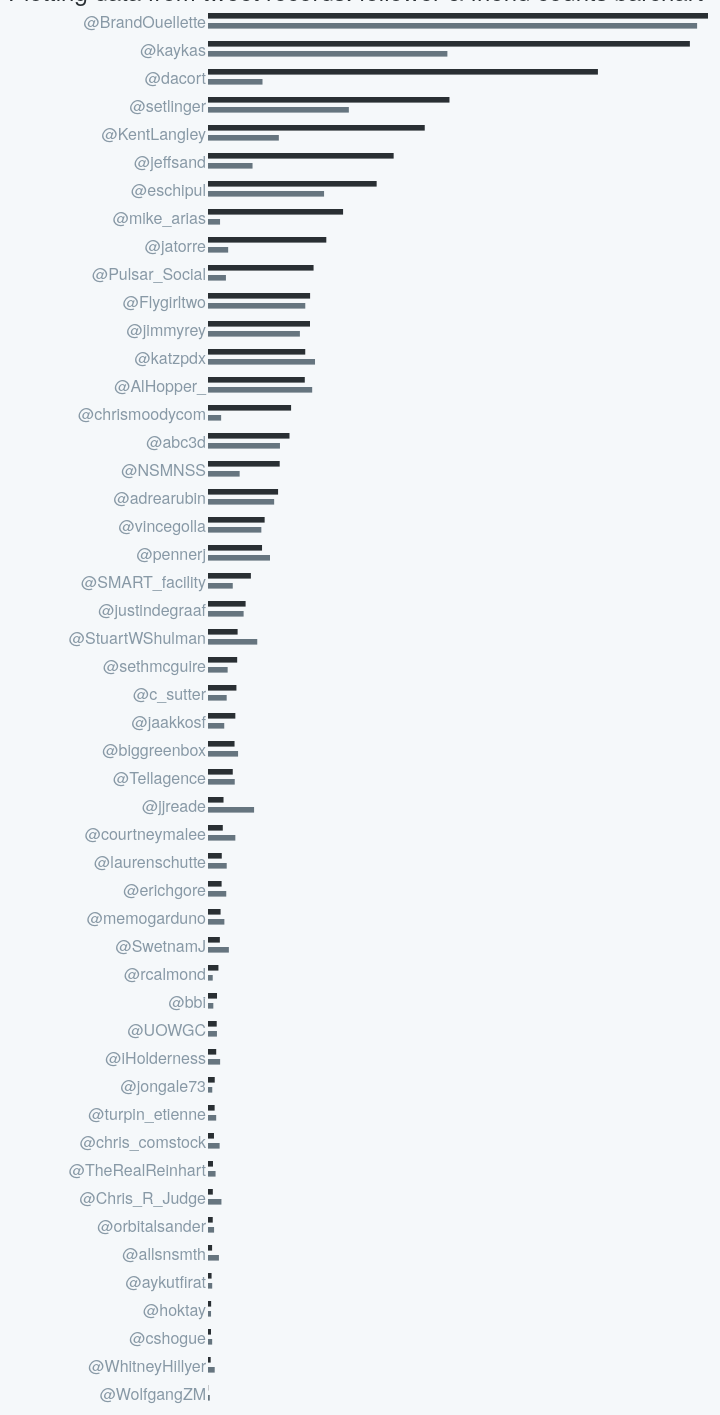
D3 v2 page, settled after 480 driven frames (8 s of simulated time); the page loaded 1 data file(s).



// Globals
var width = 2000,
    height = 1400,
    barheight = 500,
    xaxis = 600,
    textwidth = 200,
    barscale,
    tweet_data;
// global variable for the svg object that we will do all of our drawing on
var viz = d3.select("body").append("svg").attr("width", width).attr("height", height),
    // grouping pieces into svg groups allows you to reference them together and move them together
    // svg group for the bars
    bars = viz.append("g").attr("class", "bars"),
    // svg group for the labels
    handlelabels = viz.append("g").attr("class", "labels"),
    // svg group for the user information text
    userinfoblock = viz.append("g").attr("class", "userinfoblock");

// load JSON data
d3.json("test_twitter_data_for_d3.json", 
    // funtion that executes on the file we just loaded
    // (this is where all the things you want to execute go)
    function(data) { 
        // sort the list of tweets by follower count before I display them
        // also, assign the data to the pre-initialized global variable 'tweet_data,'  
        // so I can look at the object from the console and use it in other functions
        tweet_data = data.sort(function(a,b){ return b.actor.followersCount - a.actor.followersCount })
        // scale for the bargraph (D3 has a rangle of scale functions, here I am choosing one and specifying
        // domain and range. 'barscale' is now a function. Once again, because I initialized in at a global
        // variable outside of this function (in 'Globals'), I can see it from *any* function I define in the 
        // same space. This means I'll use 'barscale' in later functions without passing it in as an arguement,
        // the same way I use 'tweet_data'
        barscale = d3.scale.linear().domain([0, findmax()]).range([0, barheight])
        // Display the handle labels
        writehandles()
        // draw the barchart
        friendsbars = drawbars(5, "friends", returnfriends)
        followersbars = drawbars(-5, "followers", returnfollowers)
        //friendsbars.on("click", function(){friendsbars.transition().duration(1000).attr("width", 0)})
        //followersbars.on("click", function(){followersbars.transition().duration(1000).attr("width", 0)})
} ) 

// draw the bars 
// offset just says how far off the 'center' (the tick for each user) the bar should be,
// so I can cluster bars. metricgetter is a function that returns the metric I might want to 
// use to define the bar width. classname is the name of the class of bars that I draw
function drawbars(offset, classname, metricgetter){
    var barstodraw = bars
        // select the things to act on (which are not yet defined)
        .selectAll(classname)
        // associate the new svg thing with some data. anything I do will iterate over this data
        .data(tweet_data)
        // for every time we see data, but do NOT yet see an element
        .enter()
        // make that element for the data
        .append("rect")
        .attr("class", classname)
    barstodraw
        .attr("x", textwidth)
        .attr("y", function(d, i){ return (i*(height / tweet_data.length)) + offset + 10 })
        .attr("height", (height/tweet_data.length)/5)
        //.attr("width", 0)
        //.transition().duration(1000)
        .attr("width", function(d){ return barscale(metricgetter(d)) })
    // Return the thing I just drew, so I can reference it later if I want to
        return barstodraw
}
function writehandles(){
    var handles = handlelabels
        .selectAll("handles")
        .data(tweet_data)
        .enter()
        .append("text")
        .attr("class", "handles")
    handles
        .text(function(d){return "@" + d.actor.preferredUsername})
        .attr("y", function(d, i){ return (i*(height / tweet_data.length)) + 10})
        .attr("x", textwidth - 2)
        .attr("dy", 10)
        .style("text-anchor", "end")
        .on("mouseover", displayuserinfo())
        .on("mouseout", clearuserinfo())
}
function displayuserinfo(){
    return function(d, i){
        var userinfo = userinfoblock
            .append("text")
            .attr("class", "userinfo")
            .data([d])
        userinfo
            .text(function(d){return d.actor.summary})
            .attr("x", 800)
            .attr("y", 50) }
}
function clearuserinfo(){
    return function(d, i){
        viz.selectAll(".userinfo").remove() }
}

// find the max number of followers, so we can set the scale
function findmax(){
    var max = 0;
    for (var i = 0; i < tweet_data.length; i++){
        if (tweet_data[i].actor.followersCount >= max) { max = tweet_data[i].actor.followersCount}
    }
    return max }

// getter for the follower/friend counts
function returnfollowers(d){ return d.actor.followersCount }
function returnfriends(d){ return d.actor.friendsCount }



### data: test_twitter_data_for_d3.json, 209931 bytes — head not shown